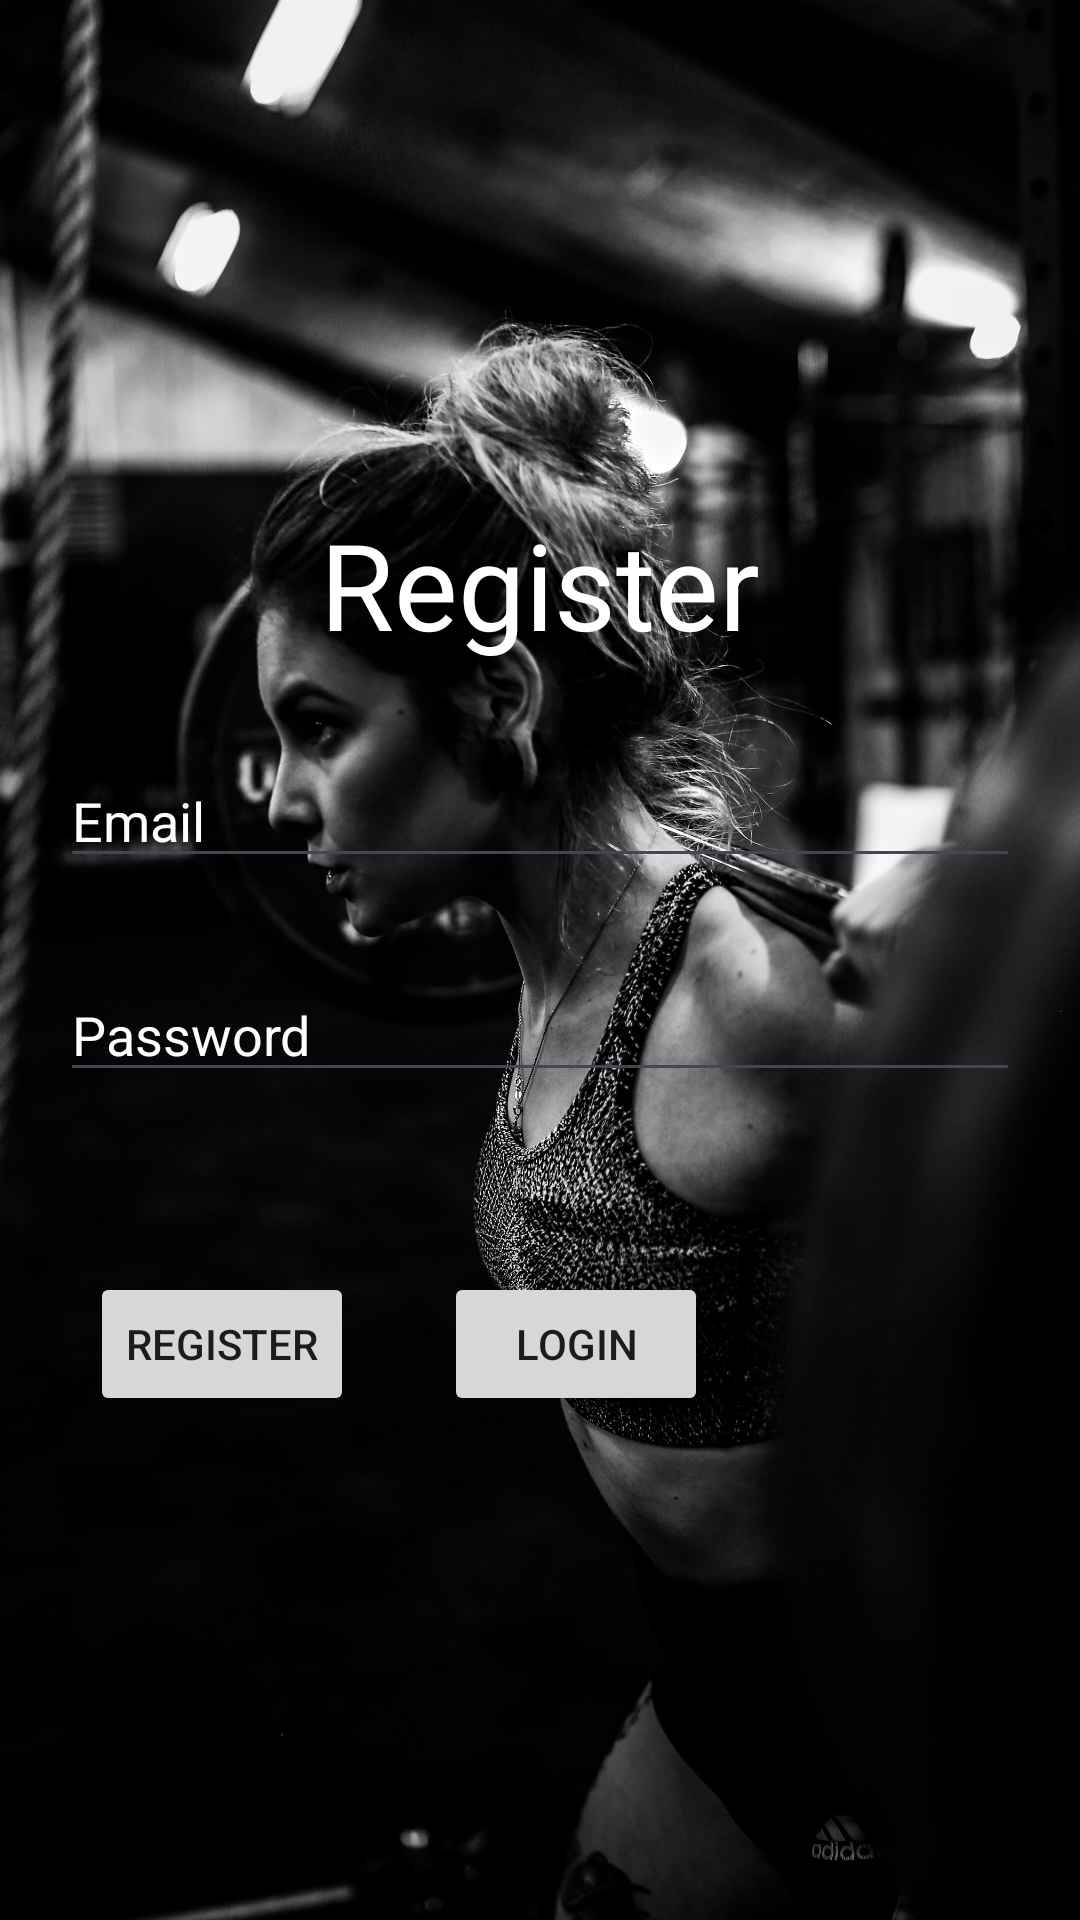

Write the Android layout XML for this screen, with the resource values it uses.
<!-- AndroidManifest.xml: application theme Theme.PoseDetectionKt -->
<!-- res/layout/activity_register.xml -->
<?xml version="1.0" encoding="utf-8"?>
<RelativeLayout xmlns:android="http://schemas.android.com/apk/res/android"
    xmlns:tools="http://schemas.android.com/tools"
    android:layout_width="match_parent"
    android:layout_height="match_parent"
    tools:context=".LoginActivity">

    <ImageView
        android:id="@+id/imageView"
        android:layout_width="match_parent"
        android:layout_height="match_parent"
        android:scaleType="centerCrop"
        android:src="@drawable/login"
        android:contentDescription="register" />

    <RelativeLayout
        android:layout_centerVertical="true"
        android:layout_width="wrap_content"
        android:layout_height="wrap_content">
        <TextView
            android:id="@+id/textView"
            android:layout_width="wrap_content"
            android:layout_height="wrap_content"
            android:layout_centerHorizontal="true"
            android:text="Register"
            android:textSize="40dp"
            android:textAlignment="center"
            android:layout_marginBottom="30dp"
            android:textColor="@color/white" />

        <EditText
            android:id="@+id/email"
            android:layout_marginHorizontal="20dp"
            android:layout_below="@+id/textView"
            android:layout_width="match_parent"
            android:layout_height="wrap_content"
            android:layout_marginBottom="30dp"
            android:hint="Email"
            android:textColor="@color/white"
            android:textColorHint="@color/white"
            />

        <EditText
            android:id="@+id/password"
            android:layout_marginHorizontal="20dp"
            android:layout_below="@+id/email"
            android:layout_width="match_parent"
            android:layout_height="wrap_content"
            android:layout_marginBottom="30dp"
            android:textColorHint="@color/white"
            android:textColor="@color/white"
            android:hint="Password" />
        <Button
            android:id="@+id/register"
            android:layout_below="@+id/password"
            android:layout_width="wrap_content"
            android:layout_height="wrap_content"
            android:layout_marginTop="30dp"
            android:layout_marginLeft="30dp"
            android:text="Register"
            />
        <Button
            android:id="@+id/login"
            android:layout_below="@+id/password"
            android:layout_width="wrap_content"
            android:layout_height="wrap_content"
            android:layout_marginTop="30dp"
            android:layout_marginLeft="30dp"
            android:layout_toEndOf="@+id/register"
            android:text="Login"
            />
    </RelativeLayout>

</RelativeLayout>
<!-- resources referenced by this layout -->
<resources>
  <color name="white">#FFFFFFFF</color>
  <!-- drawable login: jpg bitmap (drawable, 519708 bytes) -->
  <style name="Theme.PoseDetectionKt" parent="Base.Theme.PoseDetectionKt" />
  <style name="Base.Theme.PoseDetectionKt" parent="Theme.Material3.DayNight.NoActionBar">
          
          
      </style>
</resources>
